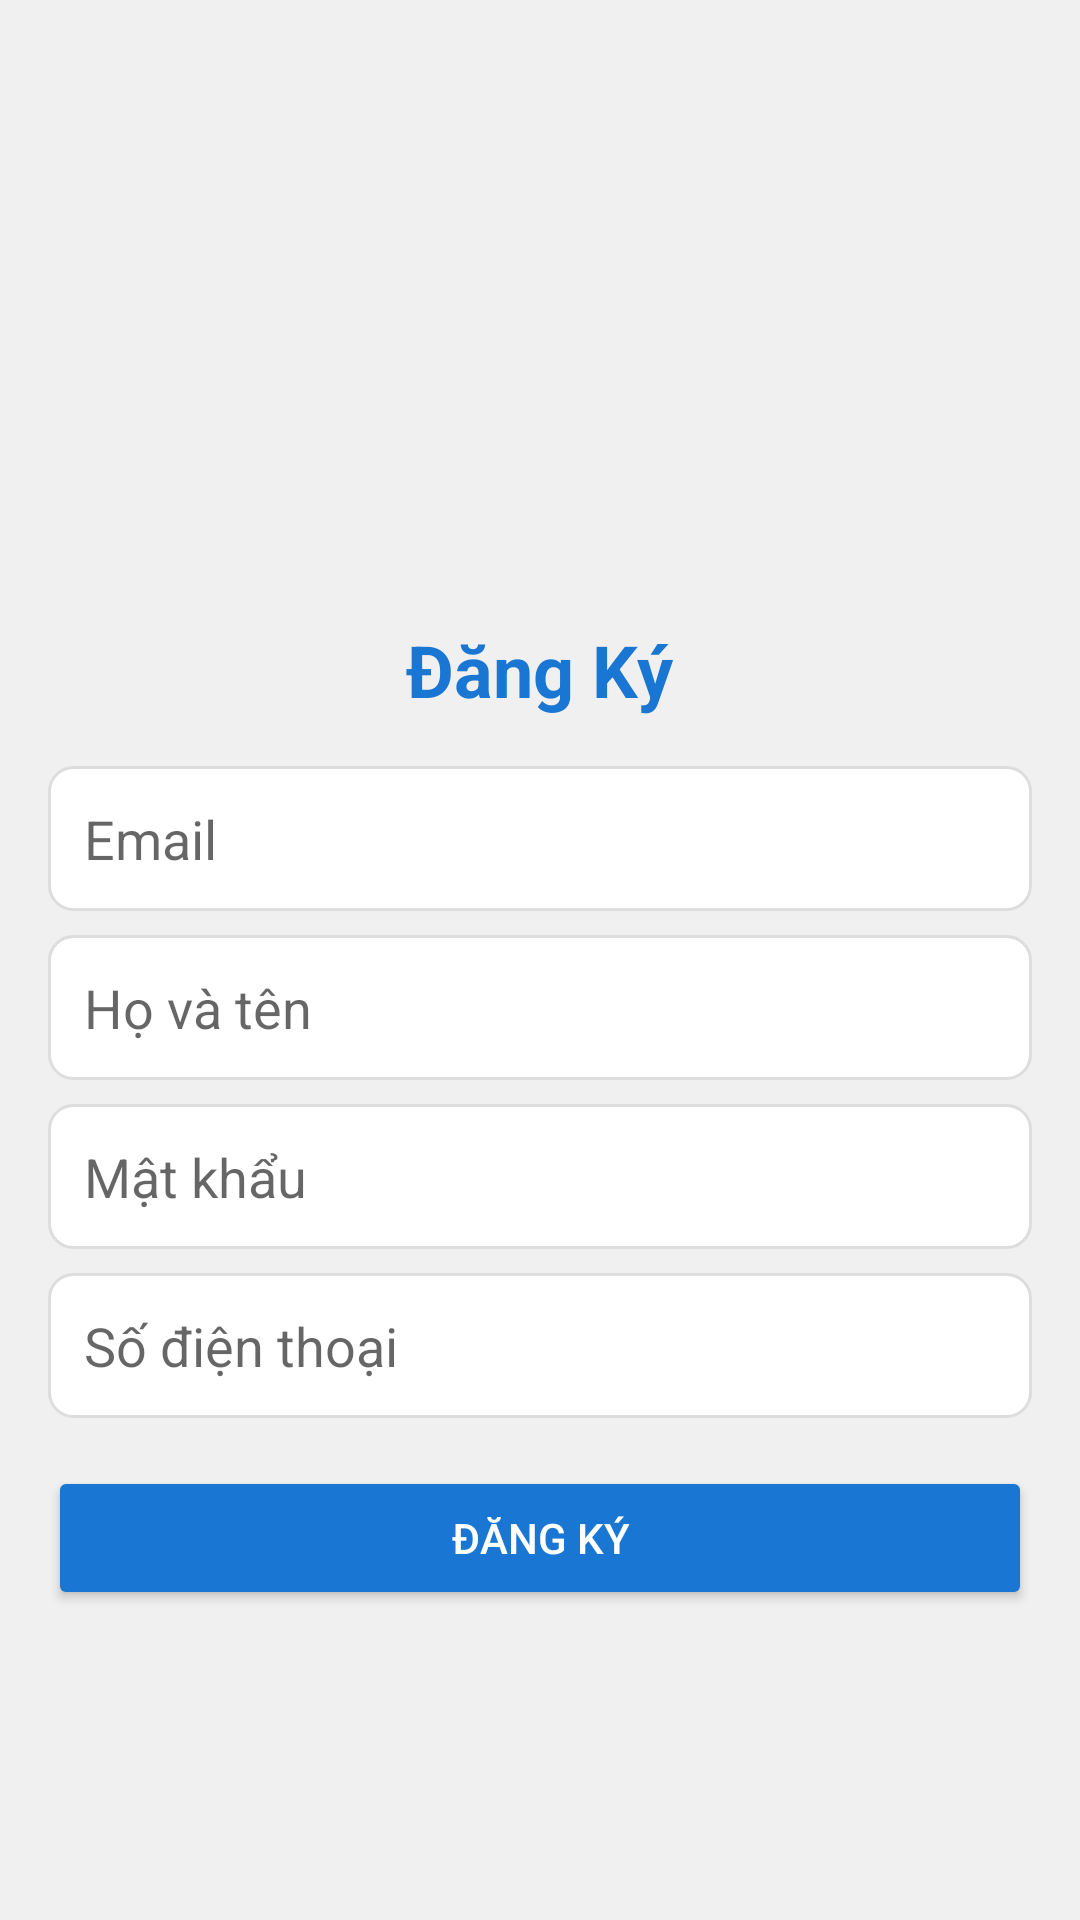

The Android layout XML behind this screen, and the referenced resources:
<!-- AndroidManifest.xml: application theme Theme.ZolaApp -->
<!-- res/layout/activity_sign_up.xml -->
<?xml version="1.0" encoding="utf-8"?>
<LinearLayout xmlns:android="http://schemas.android.com/apk/res/android"
    android:layout_width="match_parent"
    android:layout_height="match_parent"
    android:orientation="vertical"
    android:padding="16dp"
    android:gravity="center"
    android:background="#F0F0F0">

    
    <ImageView
        android:layout_width="80dp"
        android:layout_height="80dp"
        android:src="@drawable/zalo"
    android:layout_gravity="center"
    android:layout_marginBottom="24dp"/>

    <TextView
        android:layout_width="wrap_content"
        android:layout_height="wrap_content"
        android:text="Đăng Ký"
        android:textSize="24sp"
        android:textColor="#1976D2"
        android:textStyle="bold"
        android:layout_gravity="center"/>

    <EditText
        android:id="@+id/etRegisterEmail"
        android:layout_width="match_parent"
        android:layout_height="wrap_content"
        android:hint="Email"
        android:inputType="textEmailAddress"
        android:background="@drawable/edit_text_background"
        android:padding="12dp"
        android:layout_marginTop="16dp"/>

    <EditText
        android:id="@+id/etRegisterUsername"
        android:layout_width="match_parent"
        android:layout_height="wrap_content"
        android:hint="Họ và tên"
        android:inputType="textPersonName"
        android:background="@drawable/edit_text_background"
        android:padding="12dp"
        android:layout_marginTop="8dp"/>

    <EditText
        android:id="@+id/etRegisterPassword"
        android:layout_width="match_parent"
        android:layout_height="wrap_content"
        android:hint="Mật khẩu"
        android:inputType="textPassword"
        android:background="@drawable/edit_text_background"
        android:padding="12dp"
        android:layout_marginTop="8dp"/>

    <EditText
        android:id="@+id/etRegisterPhone"
        android:layout_width="match_parent"
        android:layout_height="wrap_content"
        android:hint="Số điện thoại"
        android:inputType="number"
        android:background="@drawable/edit_text_background"
        android:padding="12dp"
        android:layout_marginTop="8dp"/>

    <Button
        android:id="@+id/btnRegister"
        android:layout_width="match_parent"
        android:layout_height="wrap_content"
        android:text="Đăng Ký"
        android:backgroundTint="#1976D2"
        android:textColor="#FFFFFF"
        android:padding="12dp"
        android:layout_marginTop="16dp"/>
</LinearLayout>
<!-- resources referenced by this layout -->
<resources>
  <!-- drawable edit_text_background (drawable) -->
  <?xml version="1.0" encoding="utf-8"?>
  <shape xmlns:android="http://schemas.android.com/apk/res/android">
      <solid android:color="#FFFFFF"/>
      <corners android:radius="8dp"/>
      <stroke android:width="1dp" android:color="#DDDDDD"/>
  </shape>
  <style name="Theme.ZolaApp" parent="Base.Theme.ZolaApp" />
  <style name="Base.Theme.ZolaApp" parent="Theme.AppCompat.DayNight.NoActionBar">
          
          
      </style>
</resources>
